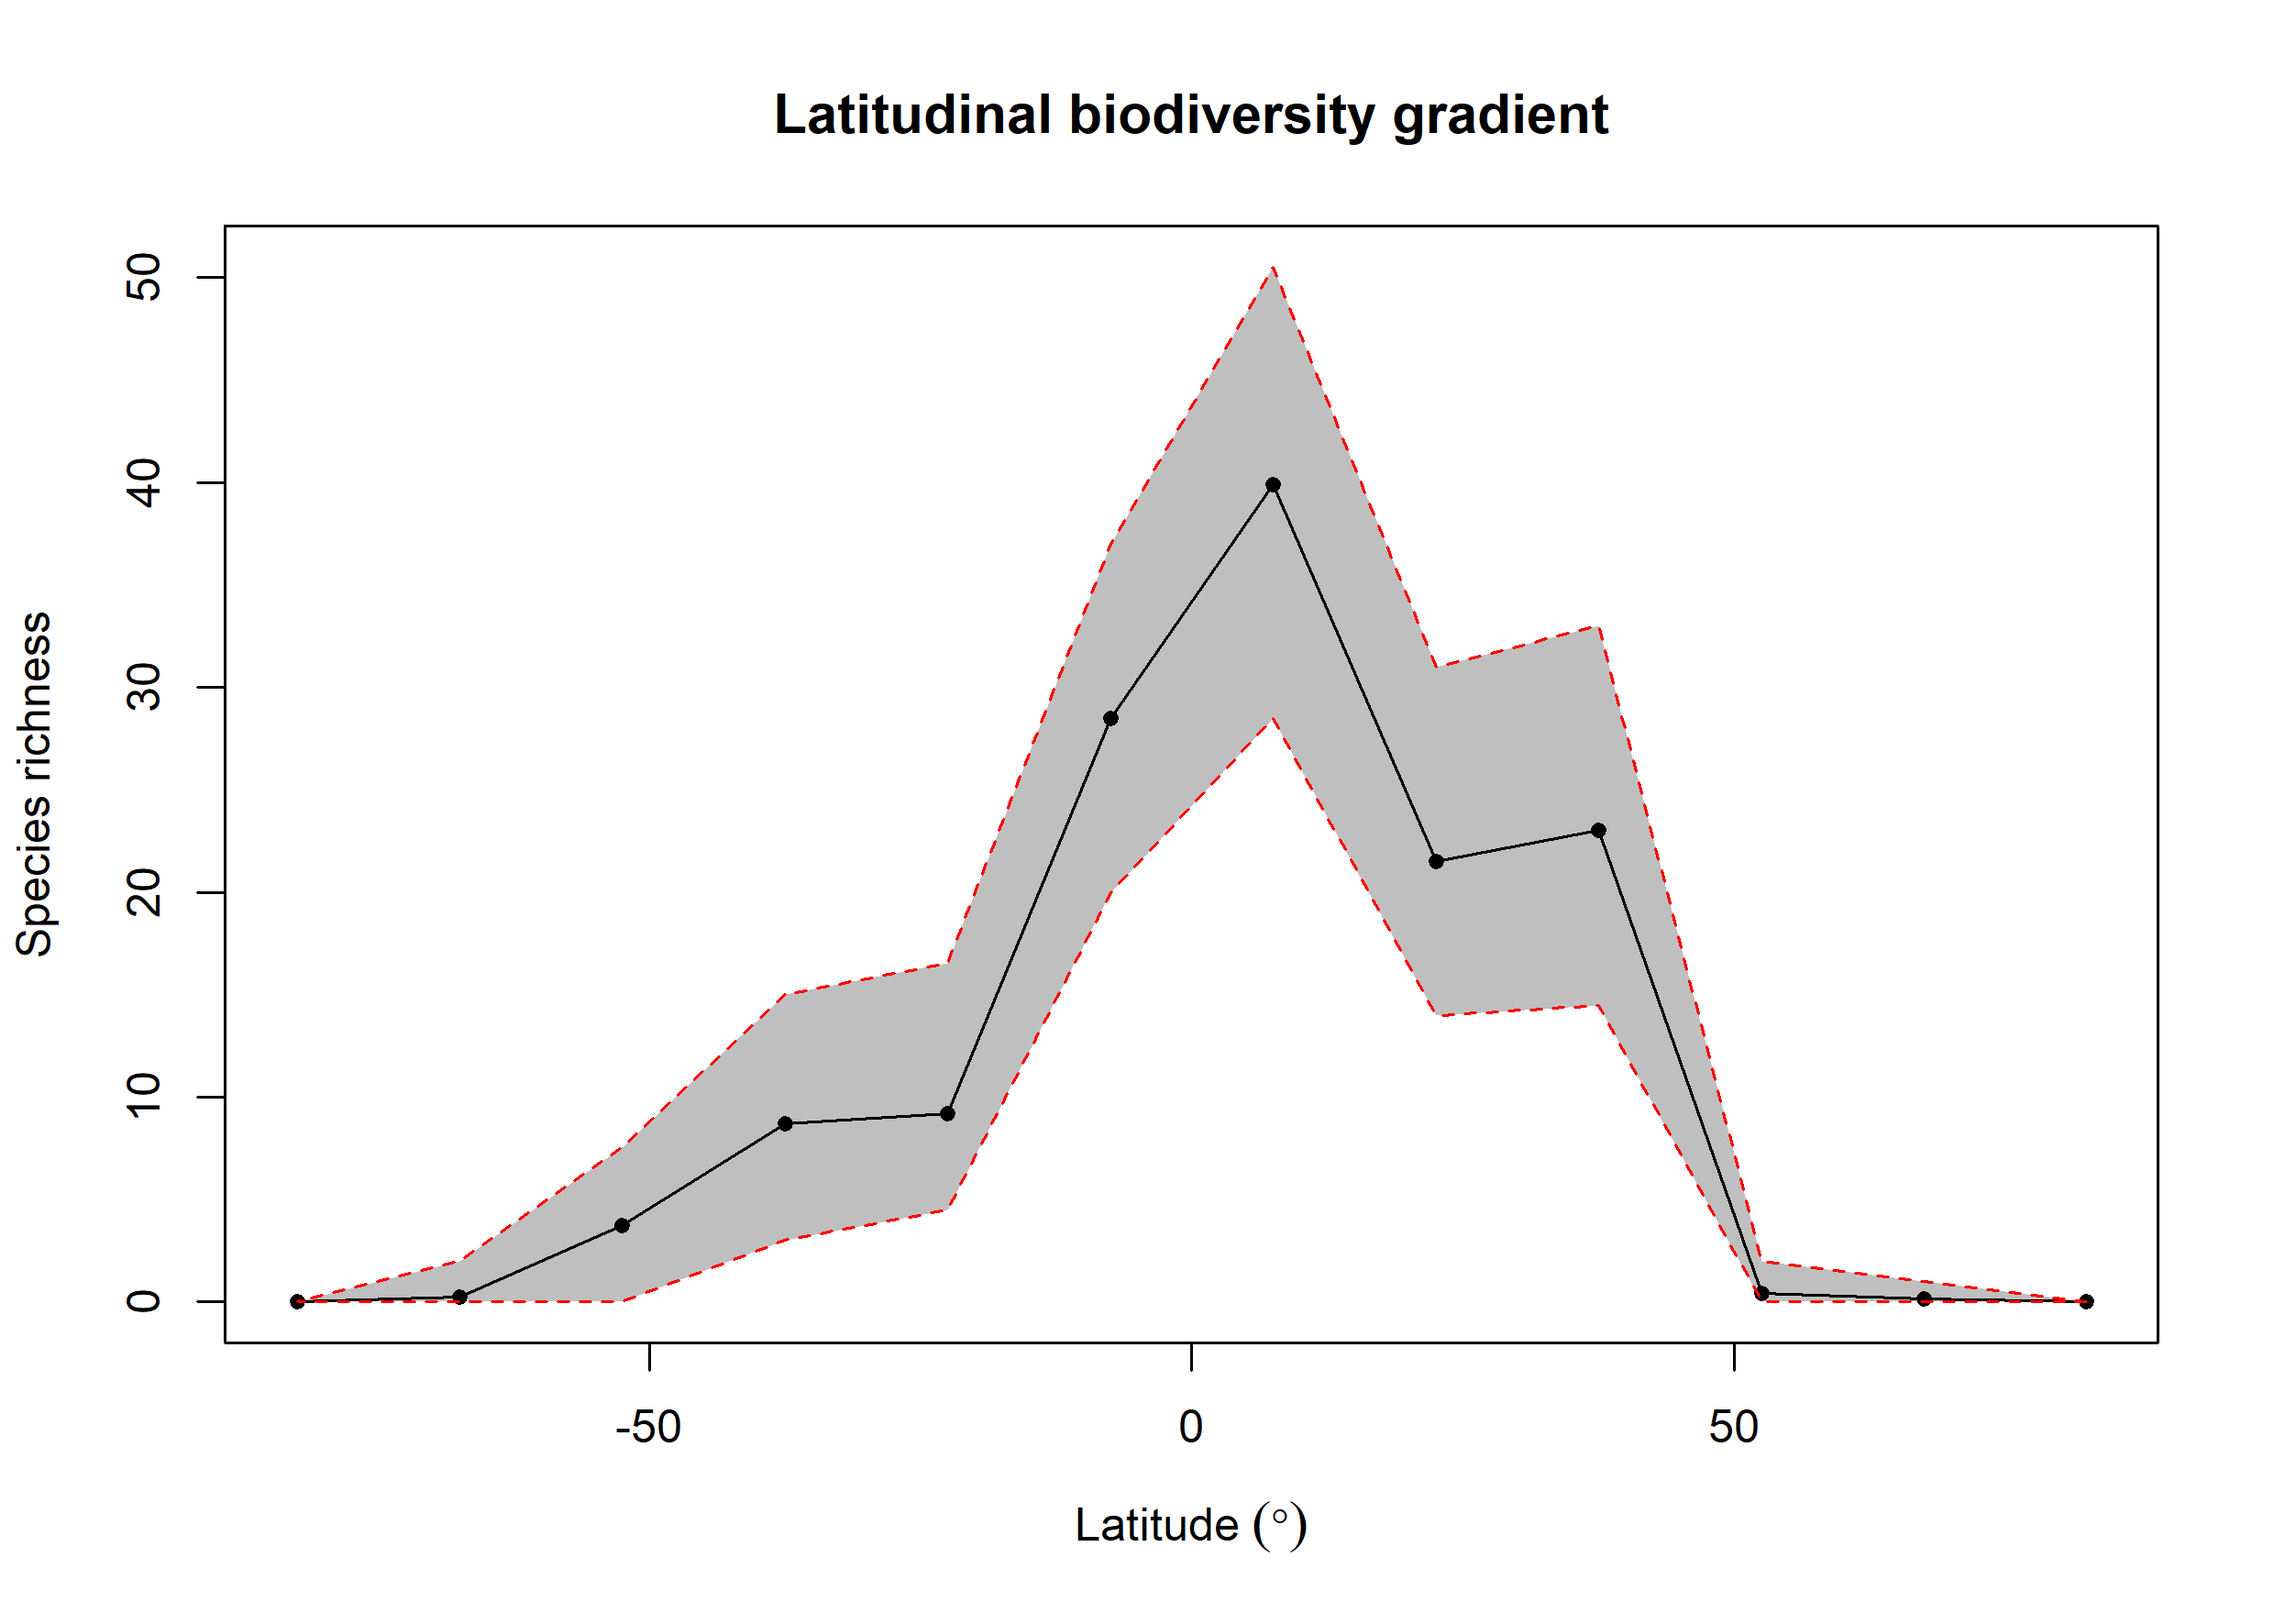

Values plotted in this chart, from the file beside it:
bin, max, min, mid, hemisphere, mean_richness, CI.Lower, CI.Upper
1, 90, 75, 82.5, N, 0, 0, 0
2, 75, 60, 67.5, N, 0.14, 0, 1
3, 60, 45, 52.5, N, 0.4, 0, 2
4, 45, 30, 37.5, N, 23.02, 14.47, 33
5, 30, 15, 22.5, N, 21.5, 14, 31
6, 15, 0, 7.5, N, 39.88, 28.48, 50.52
7, 0, -15, -7.5, S, 28.49, 20, 37
8, -15, -30, -22.5, S, 9.19, 4.475, 16.52
9, -30, -45, -37.5, S, 8.7, 3, 15
10, -45, -60, -52.5, S, 3.72, 0, 7.525
11, -60, -75, -67.5, S, 0.26, 0, 2
12, -75, -90, -82.5, S, 0, 0, 0
